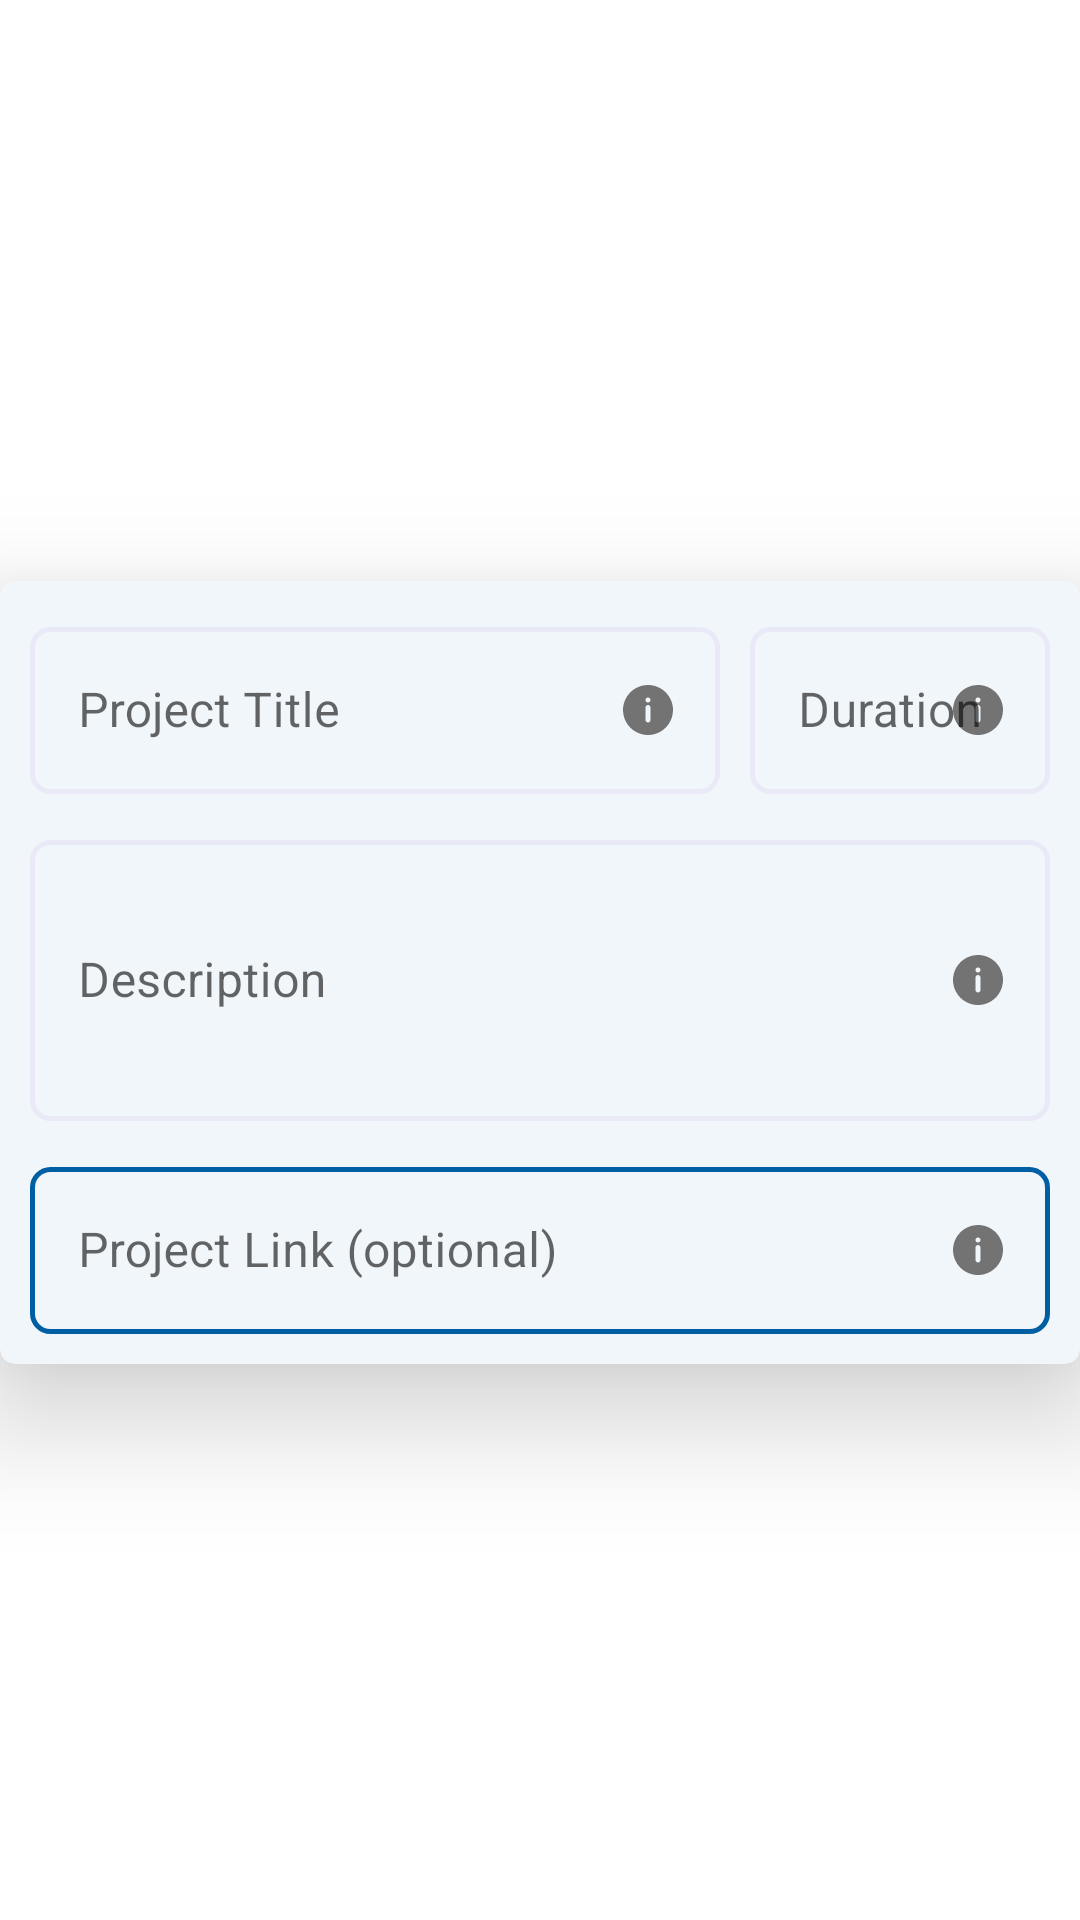

Produce the Android XML layout that renders to this screen, including the resource entries it uses.
<!-- AndroidManifest.xml: application theme Theme.ToknResumeBuilder -->
<!-- res/layout/single_project_item.xml -->
<?xml version="1.0" encoding="utf-8"?>
<androidx.constraintlayout.widget.ConstraintLayout xmlns:android="http://schemas.android.com/apk/res/android"
    xmlns:app="http://schemas.android.com/apk/res-auto"
    android:layout_width="match_parent"
    android:layout_height="wrap_content"
    android:layout_marginStart="20dp"
    android:layout_marginEnd="20dp">

    <ImageView
        android:id="@+id/ibProjOptions"
        android:layout_width="wrap_content"
        android:layout_height="wrap_content"
        android:contentDescription="@string/options"
        android:src="@drawable/ic_options_1"
        android:visibility="gone"
        android:translationZ="25dp"
        app:layout_constraintEnd_toEndOf="parent"
        app:layout_constraintHorizontal_bias="0.9999"
        app:layout_constraintStart_toStartOf="parent"
        app:layout_constraintTop_toTopOf="parent"
        app:layout_constraintVertical_bias="0.0" />

    <androidx.cardview.widget.CardView
        android:id="@+id/ProjectCard"
        android:layout_width="match_parent"
        android:layout_height="wrap_content"
        android:layout_marginTop="16dp"
        android:layout_marginBottom="8dp"
        app:cardBackgroundColor="#F1F6FB"
        app:cardCornerRadius="5dp"
        app:cardElevation="24dp"
        app:cardMaxElevation="36dp"
        app:layout_constraintBottom_toBottomOf="parent"
        app:layout_constraintStart_toStartOf="parent"
        app:layout_constraintTop_toTopOf="parent">

        <androidx.constraintlayout.widget.ConstraintLayout
            android:layout_width="match_parent"
            android:layout_height="match_parent">


            <LinearLayout
                android:id="@+id/llTitleDur"
                android:layout_width="match_parent"
                android:layout_height="wrap_content"
                android:baselineAligned="false"
                android:orientation="horizontal"
                app:layout_constraintStart_toStartOf="parent"
                app:layout_constraintTop_toTopOf="parent">

                <com.google.android.material.textfield.TextInputLayout
                    android:id="@+id/etTitleLayout"
                    style="@style/Widget.MaterialComponents.TextInputLayout.OutlinedBox"
                    android:layout_width="match_parent"
                    android:layout_height="wrap_content"
                    android:layout_marginTop="10dp"
                    android:layout_weight="1"
                    android:hint="@string/project_title"
                    app:boxStrokeColor="#BABABA"
                    app:endIconDrawable="@drawable/info"
                    app:endIconMode="custom"
                    app:endIconTint="@null">

                    <com.google.android.material.textfield.TextInputEditText
                        android:id="@+id/etTitle"
                        android:layout_width="match_parent"
                        android:layout_height="match_parent"
                        android:layout_marginStart="10dp"
                        android:background="@drawable/edit_text_bg" />

                </com.google.android.material.textfield.TextInputLayout>

                <com.google.android.material.textfield.TextInputLayout
                    android:id="@+id/etProjDurLayout"
                    style="@style/Widget.MaterialComponents.TextInputLayout.OutlinedBox"
                    android:layout_width="match_parent"
                    android:layout_height="wrap_content"
                    android:layout_marginTop="10dp"
                    android:layout_weight="2"
                    android:hint="@string/duration"
                    app:endIconDrawable="@drawable/info"
                    app:endIconMode="custom"
                    app:endIconTint="@null"
                    app:layout_constraintTop_toBottomOf="@+id/etSchoolLayout">

                    <com.google.android.material.textfield.TextInputEditText
                        android:id="@+id/etProjDuration"
                        android:layout_width="match_parent"
                        android:layout_height="match_parent"
                        android:layout_marginStart="10dp"
                        android:focusable="false"
                        android:maxLines="1"
                        android:layout_marginEnd="10dp"
                        android:background="@drawable/edit_text_bg" />

                </com.google.android.material.textfield.TextInputLayout>

            </LinearLayout>

            <com.google.android.material.textfield.TextInputLayout
                android:id="@+id/etProjDescLayout"
                style="@style/Widget.MaterialComponents.TextInputLayout.OutlinedBox"
                android:layout_width="match_parent"
                android:layout_height="wrap_content"
                android:layout_marginTop="10dp"
                android:layout_weight="2"
                android:hint="@string/description"
                app:endIconDrawable="@drawable/info"
                app:endIconMode="custom"
                app:endIconTint="@null"
                app:layout_constraintTop_toBottomOf="@+id/llTitleDur">

                <com.google.android.material.textfield.TextInputEditText
                    android:id="@+id/etProjDesc"
                    android:layout_width="match_parent"
                    android:layout_height="match_parent"
                    android:layout_marginStart="10dp"
                    android:layout_marginEnd="10dp"
                    android:background="@drawable/edit_text_bg"
                    android:minLines="3" />

            </com.google.android.material.textfield.TextInputLayout>

            <com.google.android.material.textfield.TextInputLayout
                android:id="@+id/etProjLinkLayout"
                style="@style/Widget.MaterialComponents.TextInputLayout.OutlinedBox"
                android:layout_width="match_parent"
                android:layout_height="wrap_content"
                android:layout_marginTop="10dp"
                android:layout_weight="2"
                android:hint="@string/project_link_optional"
                app:endIconDrawable="@drawable/info"
                app:endIconMode="custom"
                app:endIconTint="@null"
                app:layout_constraintTop_toBottomOf="@+id/etProjDescLayout">

                <com.google.android.material.textfield.TextInputEditText
                    android:id="@+id/etProjLink"
                    android:layout_width="match_parent"
                    android:layout_height="match_parent"
                    android:layout_marginStart="10dp"
                    android:layout_marginEnd="10dp"
                    android:layout_marginBottom="10dp"
                    android:background="@drawable/blue_edit_text_bg" />

            </com.google.android.material.textfield.TextInputLayout>
        </androidx.constraintlayout.widget.ConstraintLayout>
    </androidx.cardview.widget.CardView>
</androidx.constraintlayout.widget.ConstraintLayout>
<!-- resources referenced by this layout -->
<resources>
  <!-- drawable blue_edit_text_bg (drawable) -->
  <?xml version="1.0" encoding="utf-8"?>
  <shape
      xmlns:android="http://schemas.android.com/apk/res/android"
      android:shape="rectangle">
  
      <stroke
          android:width="1.5dp"
          android:color="@color/color_primary" />
  
      <corners
          android:radius="6dp" />
  
  </shape>
  <!-- drawable edit_text_bg (drawable) -->
  <?xml version="1.0" encoding="utf-8"?>
  <shape
      xmlns:android="http://schemas.android.com/apk/res/android"
      android:shape="rectangle">
  
      <stroke
          android:width="1.5dp"
          android:color="#E9E9F7" />
  
      <corners
          android:radius="6dp" />
  
  </shape>
  <!-- drawable info (drawable) -->
  <vector xmlns:android="http://schemas.android.com/apk/res/android"
      android:width="20dp"
      android:height="20dp"
      android:viewportWidth="20"
      android:viewportHeight="20">
    <path
        android:pathData="M10.0001,1.6666C8.3519,1.6666 6.7407,2.1554 5.3703,3.071C3.9999,3.9867 2.9318,5.2882 2.3011,6.8109C1.6704,8.3336 1.5053,10.0092 1.8269,11.6257C2.1484,13.2422 2.9421,14.7271 4.1075,15.8925C5.273,17.058 6.7578,17.8516 8.3743,18.1732C9.9908,18.4947 11.6664,18.3297 13.1891,17.699C14.7118,17.0682 16.0133,16.0001 16.929,14.6297C17.8447,13.2593 18.3334,11.6481 18.3334,10C18.3334,8.9056 18.1179,7.822 17.6991,6.8109C17.2803,5.7999 16.6665,4.8812 15.8926,4.1074C15.1188,3.3336 14.2002,2.7197 13.1891,2.301C12.1781,1.8822 11.0944,1.6666 10.0001,1.6666ZM10.8334,13.3333C10.8334,13.5543 10.7456,13.7663 10.5893,13.9225C10.4331,14.0788 10.2211,14.1666 10.0001,14.1666C9.7791,14.1666 9.5671,14.0788 9.4108,13.9225C9.2545,13.7663 9.1667,13.5543 9.1667,13.3333V9.1666C9.1667,8.9456 9.2545,8.7337 9.4108,8.5774C9.5671,8.4211 9.7791,8.3333 10.0001,8.3333C10.2211,8.3333 10.4331,8.4211 10.5893,8.5774C10.7456,8.7337 10.8334,8.9456 10.8334,9.1666V13.3333ZM10.0001,7.5C9.8353,7.5 9.6742,7.4511 9.5371,7.3595C9.4001,7.268 9.2933,7.1378 9.2302,6.9855C9.1671,6.8333 9.1506,6.6657 9.1828,6.504C9.2149,6.3424 9.2943,6.1939 9.4108,6.0774C9.5274,5.9608 9.6759,5.8815 9.8375,5.8493C9.9992,5.8172 10.1667,5.8337 10.319,5.8967C10.4713,5.9598 10.6014,6.0666 10.693,6.2036C10.7845,6.3407 10.8334,6.5018 10.8334,6.6666C10.8334,6.8876 10.7456,7.0996 10.5893,7.2559C10.4331,7.4122 10.2211,7.5 10.0001,7.5Z"
        android:fillColor="#737373"/>
  </vector>
  <string name="description">Description</string>
  <string name="duration">Duration</string>
  <string name="options">options</string>
  <string name="project_link_optional">Project Link (optional)</string>
  <string name="project_title">Project Title</string>
  <style name="Theme.ToknResumeBuilder" parent="Theme.MaterialComponents.Light.NoActionBar">
          <item name="fontFamily">@font/inter</item>
          <item name="actionMenuTextAppearance">@style/MyMenuTextAppearance</item>
  
  
      
          <item name="colorPrimary">@color/color_primary</item>
          <item name="colorPrimaryVariant">@color/white</item>
          <item name="colorOnPrimary">@color/white</item>
          
          <item name="colorSecondary">@color/teal_700</item>
          <item name="colorSecondaryVariant">@color/teal_700</item>
          <item name="colorOnSecondary">@color/black</item>
          
          <item name="android:statusBarColor" tools:targetApi="l">?attr/colorPrimaryVariant</item>
          <item name="android:windowLightStatusBar">true</item>
  
          
      </style>
  <color name="color_primary">#005EA3</color>
  <style name="MyMenuTextAppearance" parent="android:TextAppearance.Holo.Widget.ActionBar.Menu">
          <item name="android:textAllCaps">false</item>
      </style>
  <color name="white">#FFFFFFFF</color>
  <color name="teal_700">#FF018786</color>
  <color name="black">#FF000000</color>
</resources>
